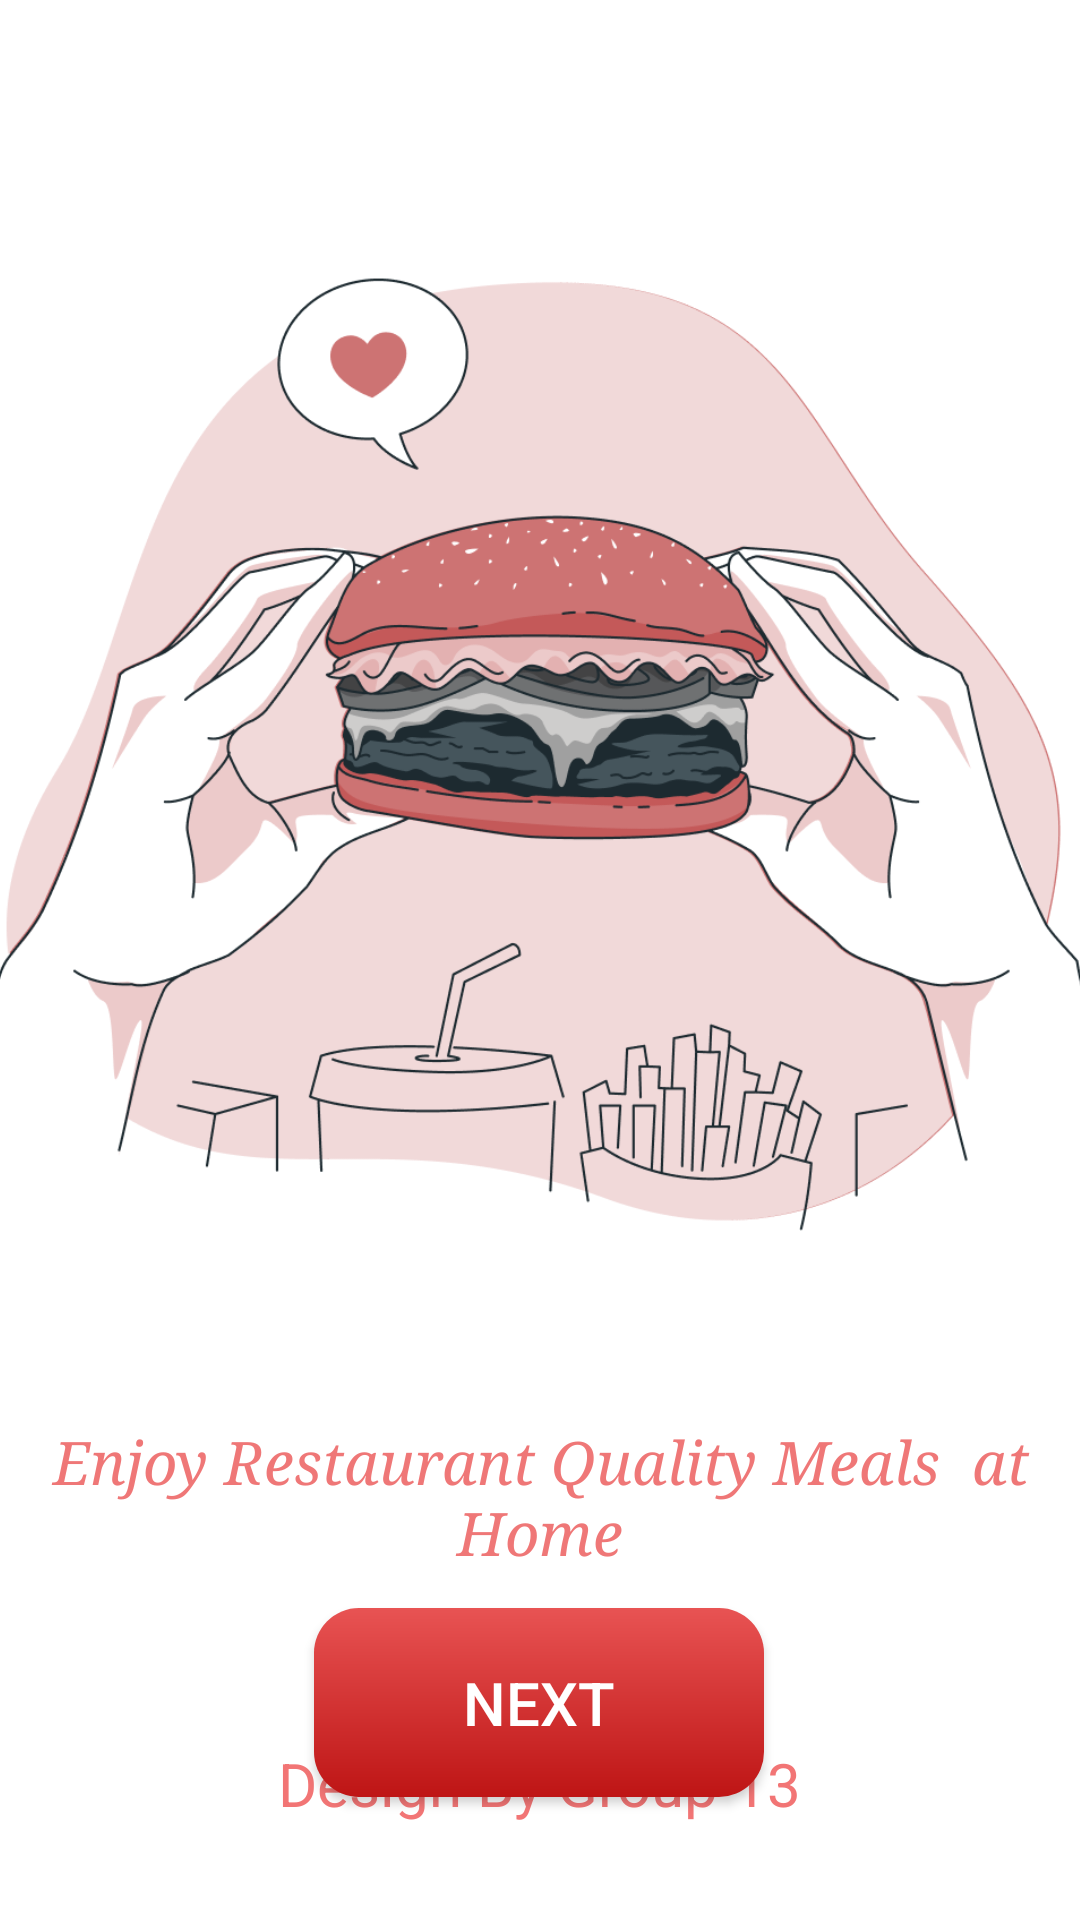

Write the Android layout XML for this screen, with the resource values it uses.
<!-- AndroidManifest.xml: application theme Theme.FoodOrdering -->
<!-- res/layout/activity_start.xml -->
<?xml version="1.0" encoding="utf-8"?>
<androidx.constraintlayout.widget.ConstraintLayout xmlns:android="http://schemas.android.com/apk/res/android"
    xmlns:app="http://schemas.android.com/apk/res-auto"
    xmlns:tools="http://schemas.android.com/tools"
    android:id="@+id/main"
    android:layout_width="match_parent"
    android:layout_height="match_parent"
    tools:context=".ui.StartActivity">

    <ImageView
        android:id="@+id/imageViewStartLogo"
        android:layout_width="377dp"
        android:layout_height="368dp"
        android:layout_marginTop="70dp"
        android:src="@drawable/bgstart"
        app:layout_constraintEnd_toEndOf="parent"
        app:layout_constraintStart_toStartOf="parent"
        app:layout_constraintTop_toTopOf="parent" />

    <TextView
        android:id="@+id/textViewStartSlogan2"
        android:layout_width="357dp"
        android:layout_height="64dp"
        android:layout_marginTop="36dp"
        android:fontFamily="serif"
        android:text="Enjoy Restaurant Quality Meals  at Home"
        android:textAlignment="center"
        android:textColor="#EF7777"
        android:textSize="20sp"
        android:textStyle="italic"
        app:layout_constraintEnd_toEndOf="@+id/imageViewStartLogo"
        app:layout_constraintStart_toStartOf="@+id/imageViewStartLogo"
        app:layout_constraintTop_toBottomOf="@+id/imageViewStartLogo" />

    <TextView
        android:id="@+id/textViewAuthor"
        android:layout_width="wrap_content"
        android:layout_height="wrap_content"
        android:layout_marginBottom="32dp"
        android:text="Design By Group 13"
        android:textColor="#F27575"
        android:textSize="20sp"
        app:layout_constraintBottom_toBottomOf="parent"
        app:layout_constraintEnd_toEndOf="parent"
        app:layout_constraintStart_toStartOf="parent" />

    <androidx.appcompat.widget.AppCompatButton
        android:id="@+id/btnNext"
        android:layout_width="150dp"
        android:layout_height="63dp"
        android:layout_marginTop="16dp"
        android:background="@drawable/redbutton"
        android:text="Next"
        android:textColor="@color/white"
        android:textSize="20sp"
        app:layout_constraintBottom_toTopOf="@+id/textViewAuthor"
        app:layout_constraintEnd_toEndOf="@+id/textViewStartSlogan2"
        app:layout_constraintHorizontal_bias="0.497"
        app:layout_constraintStart_toStartOf="@+id/textViewStartSlogan2"
        app:layout_constraintTop_toBottomOf="@+id/textViewStartSlogan2" />
</androidx.constraintlayout.widget.ConstraintLayout>
<!-- resources referenced by this layout -->
<resources>
  <color name="white">#FFFFFFFF</color>
  <!-- drawable bgstart: png bitmap (drawable, 140913 bytes) -->
  <!-- drawable redbutton (drawable) -->
  <?xml version="1.0" encoding="utf-8"?>
  <shape xmlns:android="http://schemas.android.com/apk/res/android">
  <gradient android:angle="-45" android:startColor="#E85353" android:endColor="#BE1515"></gradient>
      <corners android:radius="15dp"></corners>
  </shape>
  <style name="Theme.FoodOrdering" parent="Base.Theme.FoodOrdering" />
  <style name="Base.Theme.FoodOrdering" parent="Theme.MaterialComponents.Light.NoActionBar">
          
          
      </style>
</resources>
